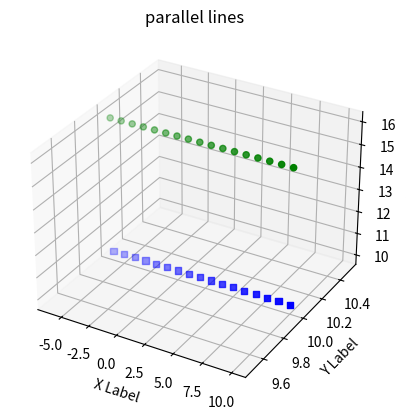

Generate this figure with matplotlib:
import numpy as np
import matplotlib.pyplot as plt
import math

from mpl_toolkits.mplot3d import Axes3D
plt.rcParams['axes.unicode_minus'] = False

v = np.array([[-6, -5, -4, -3, -2, -1, 0, 1, 2, 3, 4, 5, 6, 7, 8, 9, 10],
              [10, 10, 10, 10, 10, 10, 10, 10, 10, 10, 10, 10, 10, 10, 10, 10, 10],
              [10, 10, 10, 10, 10, 10, 10, 10, 10, 10, 10, 10, 10, 10, 10, 10, 10],
              [1,  1,  1,  1, 1,  1,  1,  1, 1,  1,  1,  1, 1,  1,  1,  1, 1]])

v2 = np.array([[-6, -5, -4, -3, -2, -1, 0, 1, 2, 3, 4, 5, 6, 7, 8, 9, 10],
              [10, 10, 10, 10, 10, 10, 10, 10, 10, 10, 10, 10, 10, 10, 10, 10, 10],
              [16, 16, 16, 16, 16, 16, 16, 16, 16, 16, 16, 16, 16, 16, 16, 16, 16],
              [1, 1, 1, 1, 1, 1, 1, 1, 1, 1, 1, 1, 1, 1, 1, 1, 1]])
fig2 = plt.figure()
ax = fig2.add_subplot(111, projection='3d')

xs = v[0]
ys = v[1]
zs = v[2]


xs2 = v2[0]
ys2 = v2[1]
zs2 = v2[2]

ax.scatter(xs, ys, zs,  c='b', marker='s')
ax.scatter(xs2, ys2, zs2,  c='g', marker='o')

ax.set_xlabel('X Label')
ax.set_ylabel('Y Label')
ax.set_zlabel('Z Label')
plt.title("parallel lines")
plt.show()